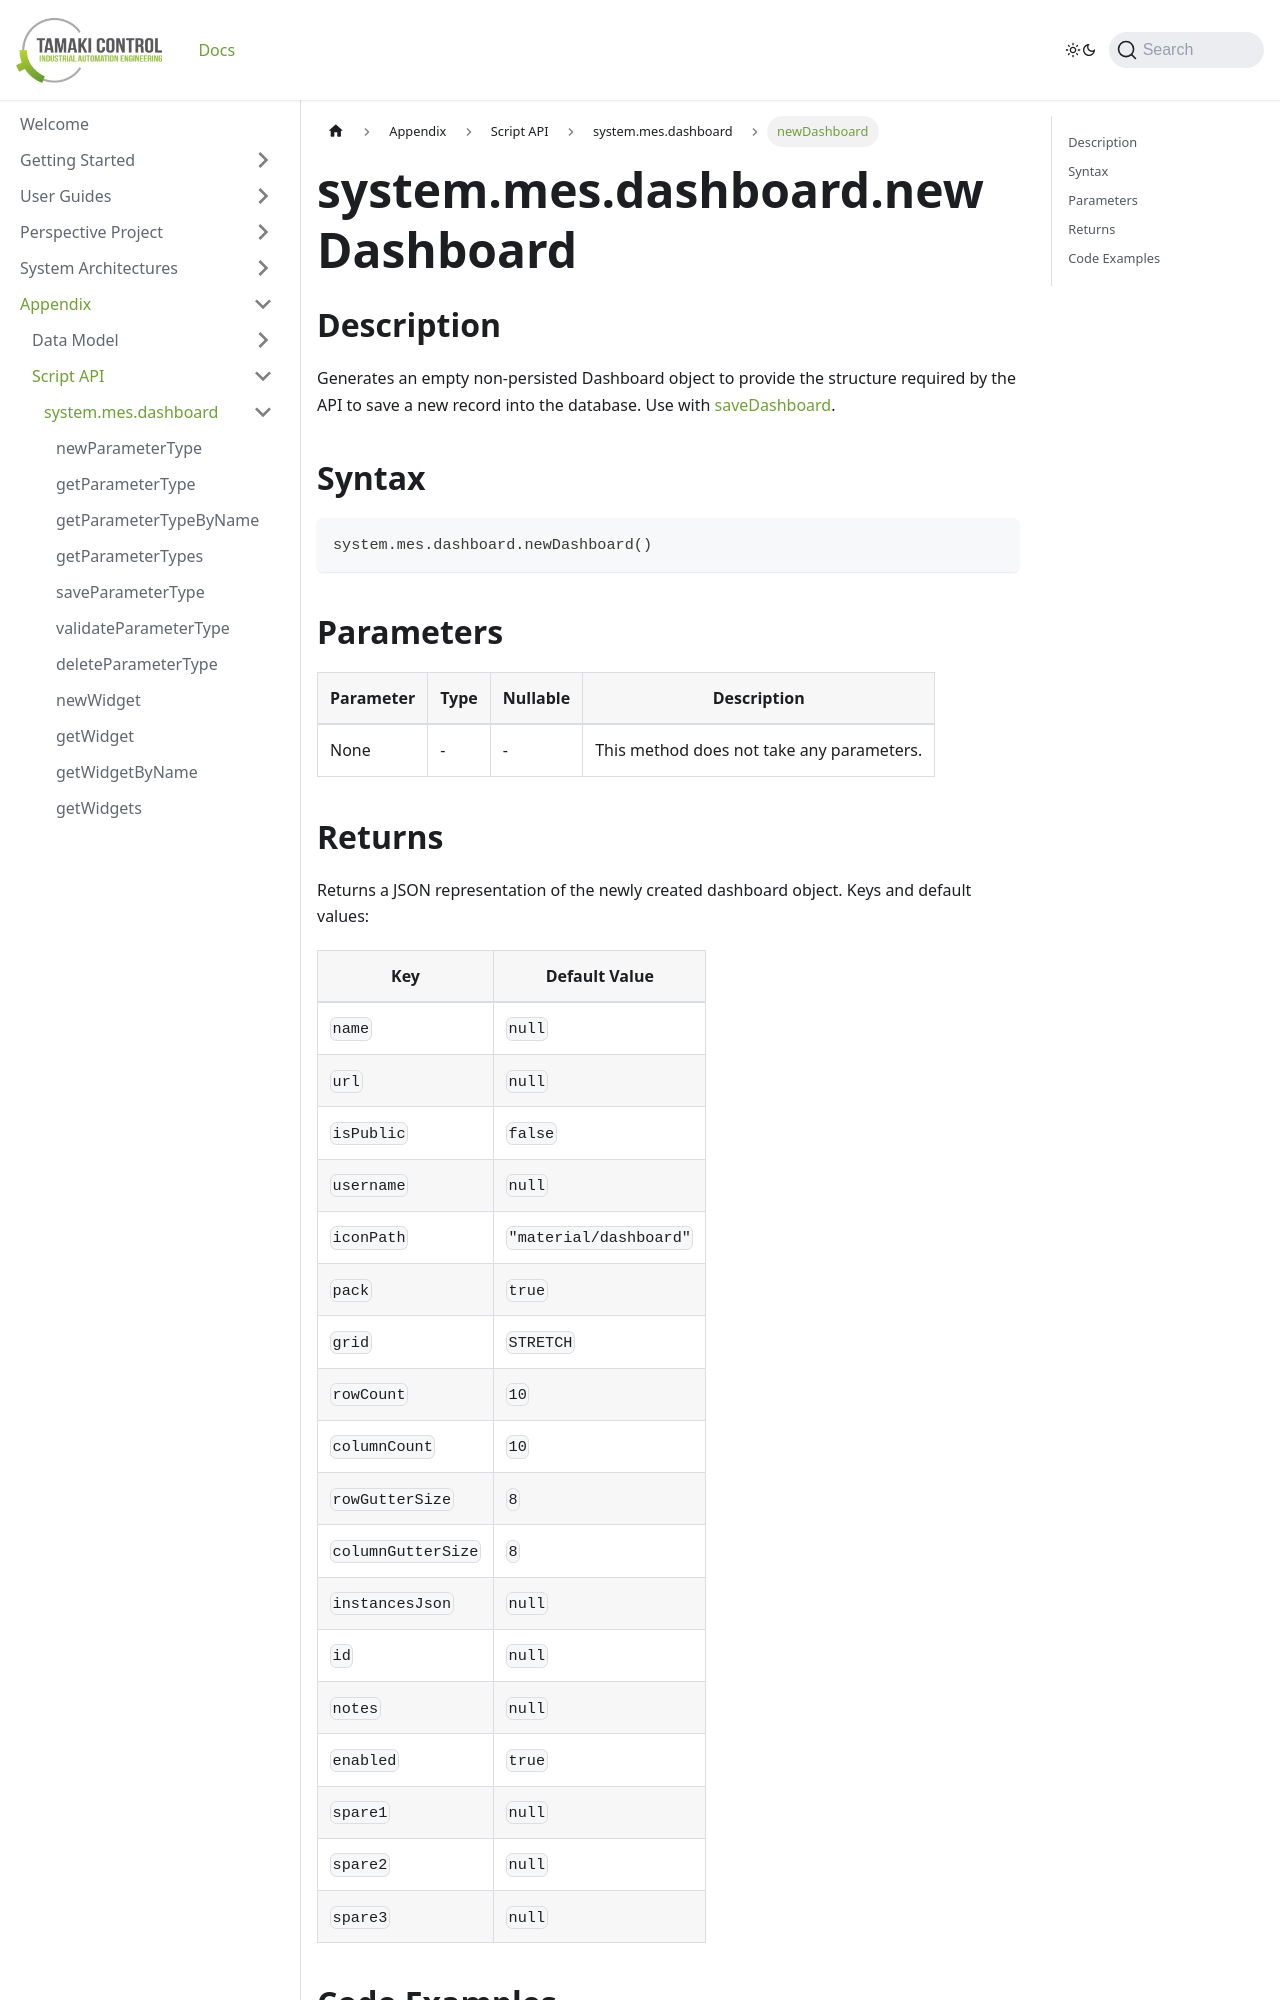

repository: TamakiControl/tamaki-mes-docs · page: docs/appendix/script-api/dashboard-script-api/new-dashboard/index.html · generator: docusaurus

---
sidebar_position: 25
title: "newDashboard"
description: "Generates an empty Dashboard object to use with saveDashboard."
---

# system.mes.dashboard.newDashboard

## Description

Generates an empty non-persisted Dashboard object to provide the structure required by the API to save a new record into
the database. Use with [saveDashboard](./save-dashboard).

## Syntax

```python
system.mes.dashboard.newDashboard()
```

## Parameters

| Parameter | Type | Nullable | Description                               |
|-----------|------|----------|-------------------------------------------|
| None      | -    | -        | This method does not take any parameters. |
